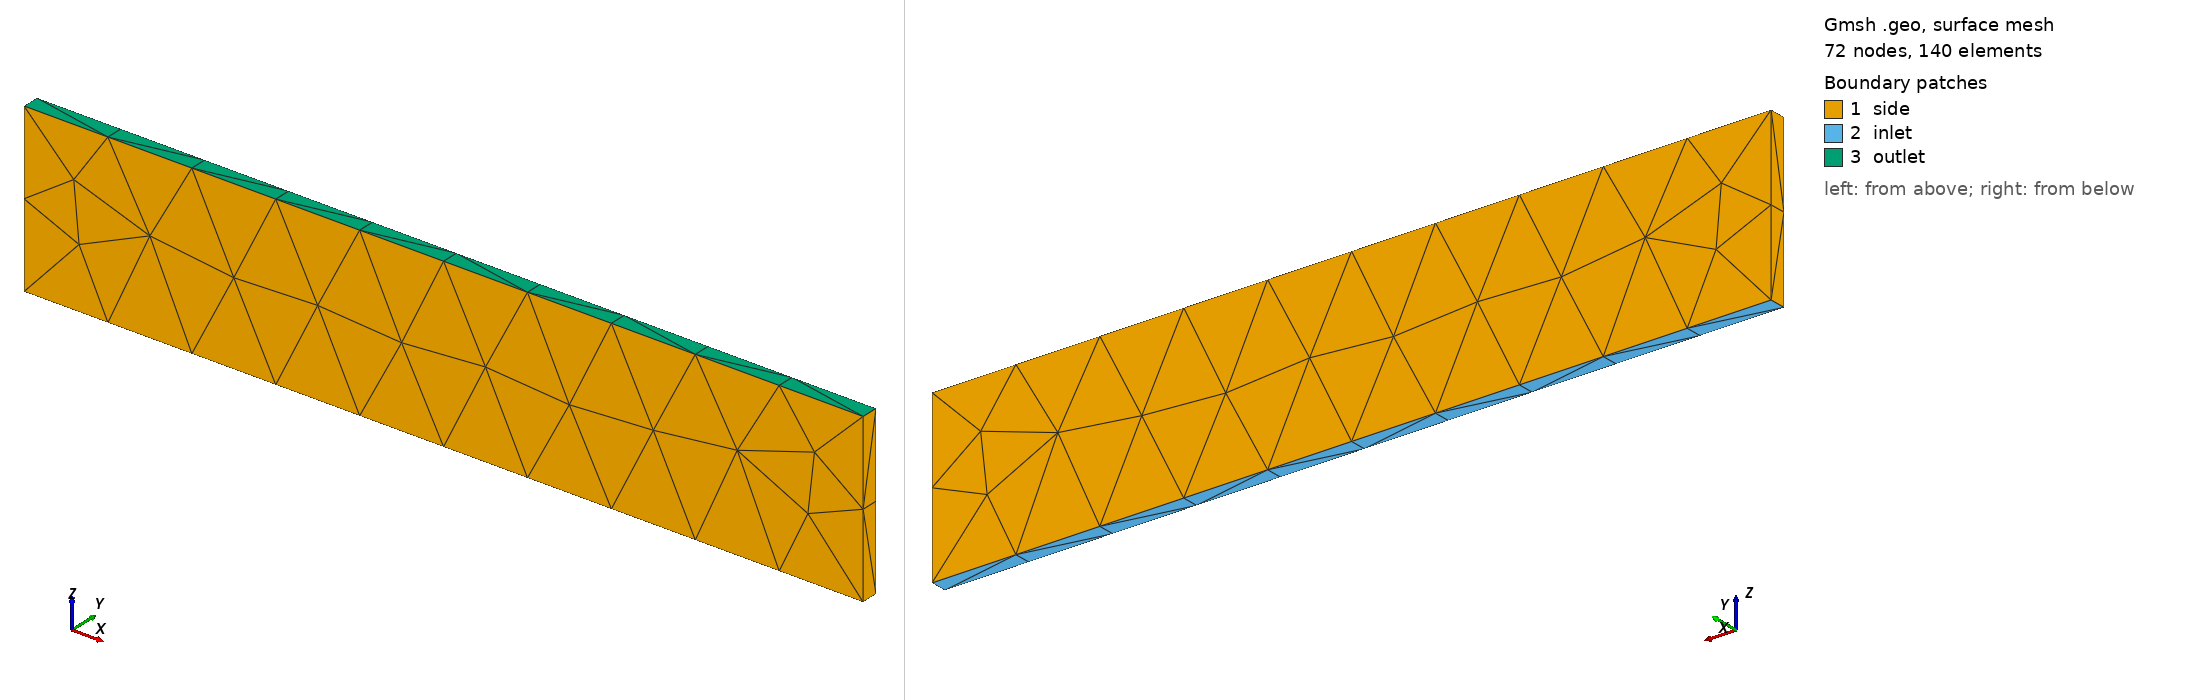

Gmsh geometry script, surface-meshed: 72 nodes, 140 surface elements. Boundary patches (legend numbers): 1 side, 2 inlet, 3 outlet. Left view from above one corner, right view from below the opposite corner. Legend entries are the model's physical surfaces. The drawing asked Gmsh for element sizes between 1% and 20% of the model's largest extent; the script's own settings can give other sizes.

=== two_domains.geo (drawn) ===
// Slab F2 of size Lx x Ly x t (x along the domain wall normal, z along the current), for the
// validation of the tunnel barrier with two magnetic domains (two_domains.py). Lengths in nm
// (length_unit: 1e-9).
SetFactory("OpenCASCADE");
Lx = 100;
Ly = 2;
t = 20;
h = 1;
Box(1) = {-Lx/2, -Ly/2, 0, Lx, Ly, t};
Mesh.CharacteristicLengthMin = h;
Mesh.CharacteristicLengthMax = h;
Mesh.MshFileVersion = 4.1;
// OpenCASCADE box: surfaces 1, 2 at x min, max; 3, 4 at y min, max; 5, 6 at z min, max
Physical Volume("F2") = {1};
Physical Surface("inlet") = {5};
Physical Surface("outlet") = {6};
Physical Surface("side") = {1, 2, 3, 4};
